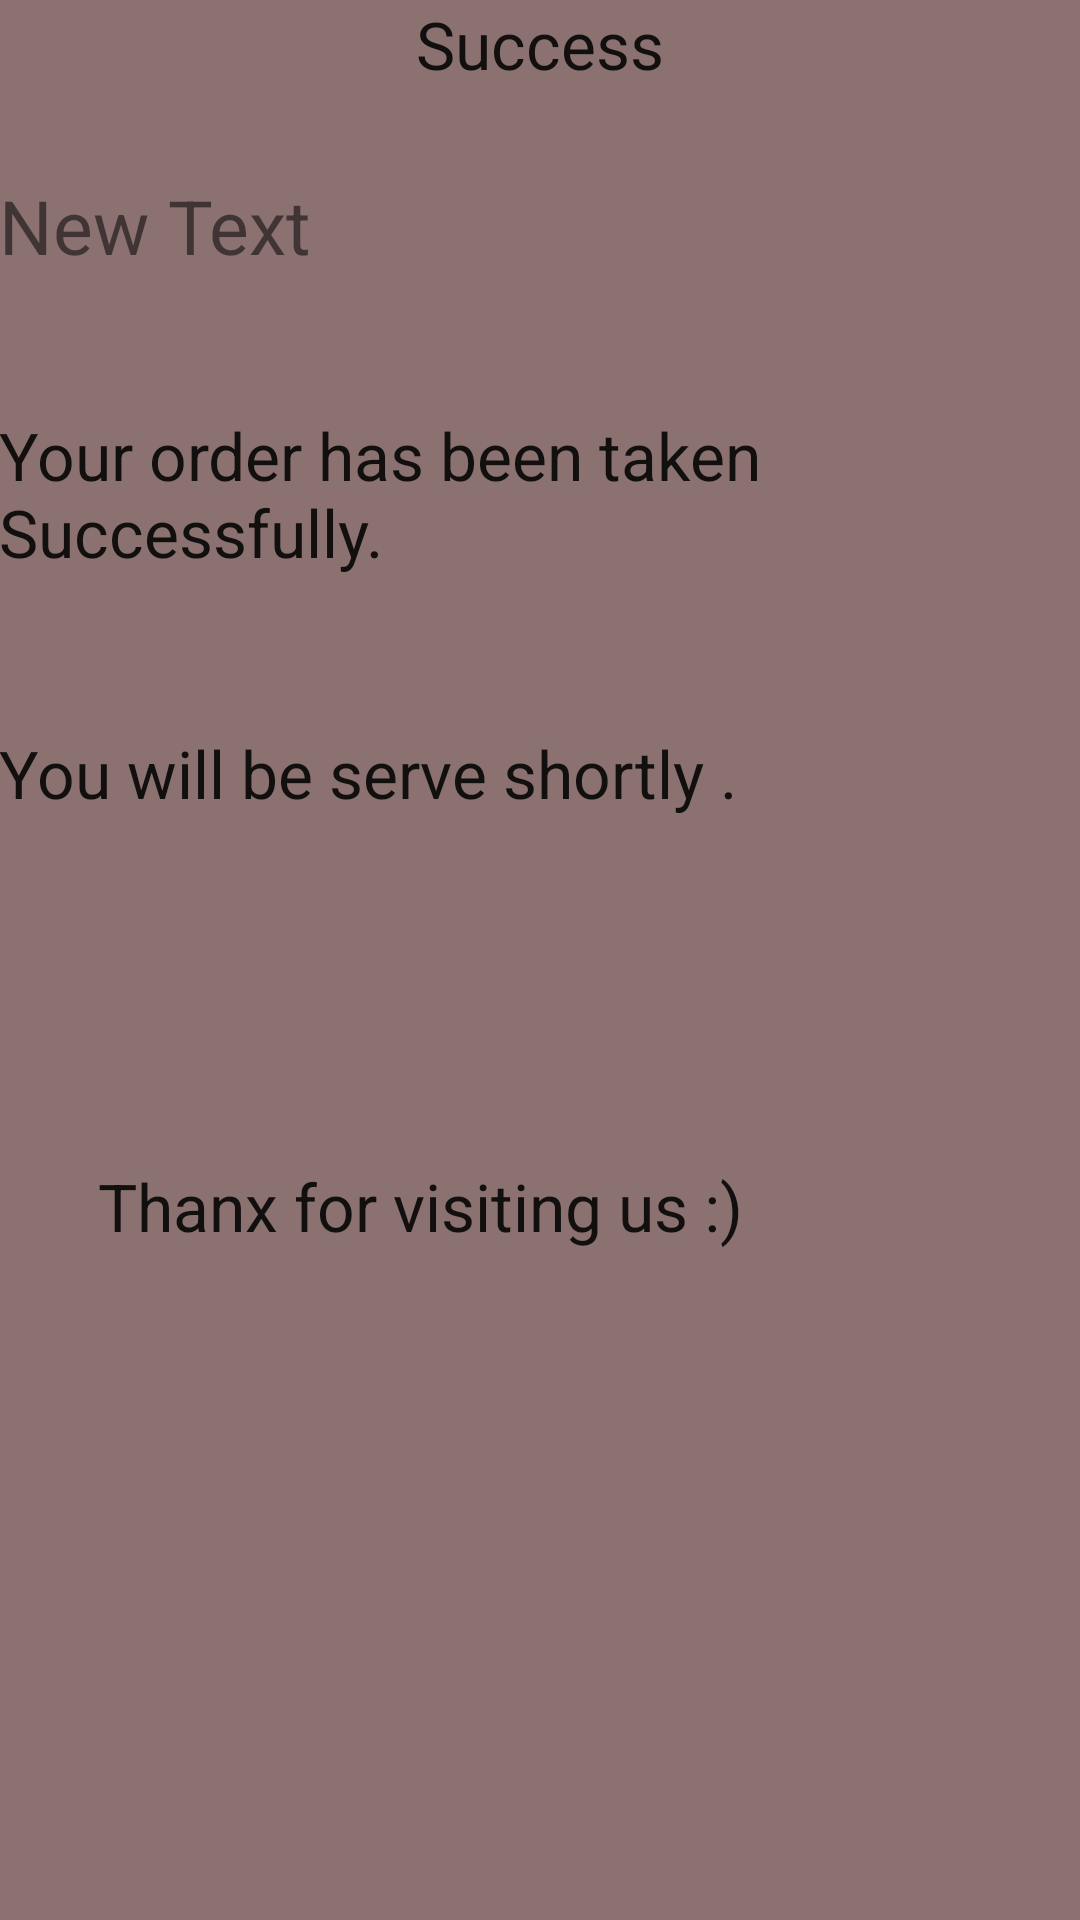

Produce the Android XML layout that renders to this screen, including the resource entries it uses.
<!-- AndroidManifest.xml: application theme AppTheme -->
<!-- res/layout/activity_order.xml -->
<?xml version="1.0" encoding="utf-8"?>
<RelativeLayout xmlns:android="http://schemas.android.com/apk/res/android"
    xmlns:tools="http://schemas.android.com/tools"
    android:layout_width="match_parent"
    android:layout_height="match_parent"
    android:paddingBottom="@dimen/activity_vertical_margin"
    android:paddingLeft="@dimen/activity_horizontal_margin"
    android:paddingRight="@dimen/activity_horizontal_margin"
    android:paddingTop="@dimen/activity_vertical_margin"
    android:background="#96401212"
    tools:context="com.example.fasigujar.copyproject.OrderActivity">
    <TextView
        android:layout_width="match_parent"
        android:layout_height="wrap_content"
        android:text="New Text"
        android:id="@+id/price"
        android:textSize="25sp"
        android:layout_below="@+id/textView5"
        android:layout_alignParentLeft="true"
        android:layout_alignParentStart="true"
        android:layout_marginTop="29dp" />

    <TextView
        android:layout_width="match_parent"
        android:layout_height="wrap_content"
        android:textAppearance="?android:attr/textAppearanceLarge"
        android:text="Your order has been taken Successfully."
        android:id="@+id/textView4"
        android:layout_marginTop="45dp"
        android:layout_below="@+id/price"
        android:layout_alignParentLeft="true"
        android:layout_alignParentStart="true" />

    <TextView
        android:layout_width="wrap_content"
        android:layout_height="wrap_content"
        android:textAppearance="?android:attr/textAppearanceLarge"
        android:text="Success"
        android:id="@+id/textView5"
        android:layout_alignParentTop="true"
        android:layout_centerHorizontal="true" />

    <TextView
        android:layout_width="match_parent"
        android:layout_height="wrap_content"
        android:textAppearance="?android:attr/textAppearanceLarge"
        android:text="You will be serve shortly ."
        android:id="@+id/textView6"
        android:layout_marginTop="51dp"
        android:layout_below="@+id/textView4"
        android:layout_alignParentRight="true"
        android:layout_alignParentEnd="true" />

    <TextView
        android:layout_width="match_parent"
        android:layout_height="wrap_content"
        android:textAppearance="?android:attr/textAppearanceLarge"
        android:text="Thanx for visiting us :)"
        android:id="@+id/textView7"
        android:layout_marginTop="115dp"
        android:layout_below="@+id/textView6"
        android:layout_alignParentLeft="true"
        android:layout_alignParentStart="true"
        android:layout_marginLeft="33dp"
        android:layout_marginStart="33dp" />


</RelativeLayout>
<!-- resources referenced by this layout -->
<resources>
  <style name="AppTheme" parent="Theme.AppCompat.Light.DarkActionBar">
          
          <item name="colorPrimary">@color/colorPrimary</item>
          <item name="colorPrimaryDark">@color/colorPrimaryDark</item>
          <item name="colorAccent">@color/colorAccent</item>
      </style>
  <!-- not gathered from this repository: default colours our renderer supplied (Android Studio template values) -->
  <color name="colorPrimary">#FF6200EE</color>
  <color name="colorPrimaryDark">#FF3700B3</color>
  <color name="colorAccent">#FF03DAC5</color>
</resources>
